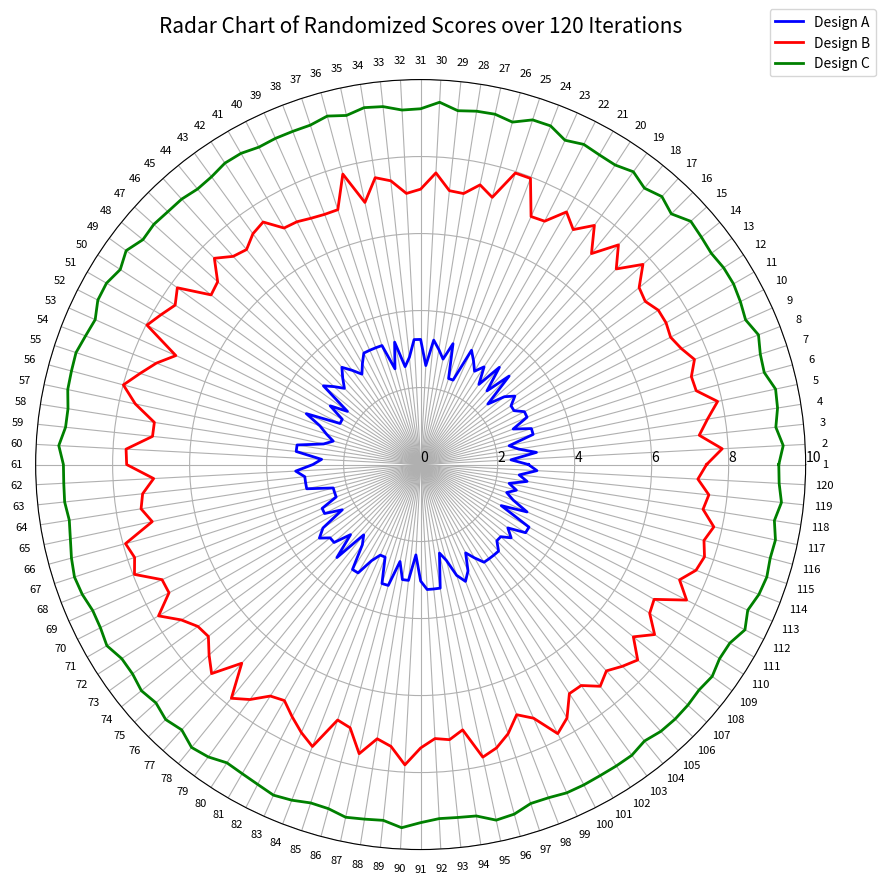

Generate this figure with matplotlib:
import random
import numpy as np
import matplotlib.pyplot as plt


economic_col     = [88.0, 66.0, 83] # Min
risk_col         = [120, 18, 10] # Min
reliability_col  = [200, 12, 22] # Max
performance_col  = [800, 250, 300] # Min
power_col        = [2, 4, 5] # Min

# Criteria flags Max (True) Min (False) thingy
maximize_flags = [True, False, False, False, True]

columns = [
    (economic_col,    maximize_flags[0]),
    (risk_col,        maximize_flags[1]),
    (reliability_col, maximize_flags[2]),
    (performance_col, maximize_flags[3]),
    (power_col,       maximize_flags[4])
]


def normalize_column(col_values, maximize=True):
    col_min = min(col_values)
    col_max = max(col_values)
    if maximize:
        return [round(9 * ((x - col_min) / (col_max - col_min)) + 1, 4) for x in col_values]
    else:
        return [round(9 * ((col_max - x) / (col_max - col_min)) + 1, 4) for x in col_values]

normalized_columns = []
for col_data, maximize_flag in columns:
    norm_col = normalize_column(col_data, maximize=maximize_flag)
    normalized_columns.append(norm_col)

normalized_values = list(zip(*normalized_columns))
normalized_values = [list(tup) for tup in normalized_values]

design_names = ["Design A", "Design B", "Design C"]
print("Normalized Values:")
for i, design in enumerate(design_names):
    print(f"{design}: {[f'{val:.4f}' for val in normalized_values[i]]}")

fixed_importance = [0.20, 0.225, 0.25, 0.175, 0.15]

def shuffled_importance(weights):
    shuffled = weights[:]
    random.shuffle(shuffled)
    return shuffled

def compute_score(design_normalized, importance):
    return sum(pc * imp for pc, imp in zip(design_normalized, importance))


num_iterations = 120

randomized_scores = { "Design A": [], "Design B": [], "Design C": [] }

print("\n Importance Scores ")
for i in range(num_iterations):
    rand_weights = shuffled_importance(fixed_importance)
    for idx, design in enumerate(design_names):
        score = compute_score(normalized_values[idx], rand_weights)
        randomized_scores[design].append(score)


#Count the highest score 
tally = { "Design A": 0, "Design B": 0, "Design C": 0 }
for i in range(num_iterations):
    scores = { design: randomized_scores[design][i] for design in design_names }
    max_score = max(scores.values())
    for design, score in scores.items():
        if score == max_score:
            tally[design] += 1

print("\nTally of Highest Scores (Randomized Importance):")
for design in design_names:
    print(f"{design}: {tally[design]} times")


for idx, design in enumerate(design_names):
    fixed_score = compute_score(normalized_values[idx], fixed_importance)
    print(f"{design} Score (Fixed): {fixed_score:.4f}")

# Create radar chart with 120 iterations 
angles = np.linspace(0, 2 * np.pi, num_iterations, endpoint=False).tolist()
angles += angles[:1] 

plt.figure(figsize=(10, 10))
ax = plt.subplot(111, polar=True)

#y-axis limits
ax.set_ylim(0, 10)

for design, color in zip(design_names, ['blue', 'red', 'green']):
    scores = randomized_scores[design]
    scores += scores[:1]  
    ax.plot(angles, scores, label=design, color=color, linewidth=2)

ax.set_title(f"Radar Chart of Randomized Scores over {num_iterations} Iterations", size=15, y=1.05)
ax.set_xticks(angles[:-1])
ax.set_xticklabels(range(1, num_iterations + 1), fontsize=8) 
ax.set_yticks(range(0, 11, 2))  
ax.set_rlabel_position(0)

plt.legend(loc='upper right', bbox_to_anchor=(1.1, 1.1))
plt.show()
